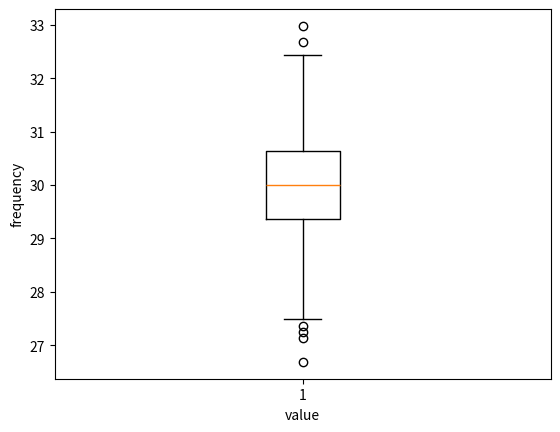

This chart was generated by the following Python code:
#quartileplot
import matplotlib.pyplot as plt
import numpy as np
data =np.random.normal(30,1,500)
plt.boxplot(data)
plt.xlabel('value')
plt.ylabel('frequency')
plt.show()
